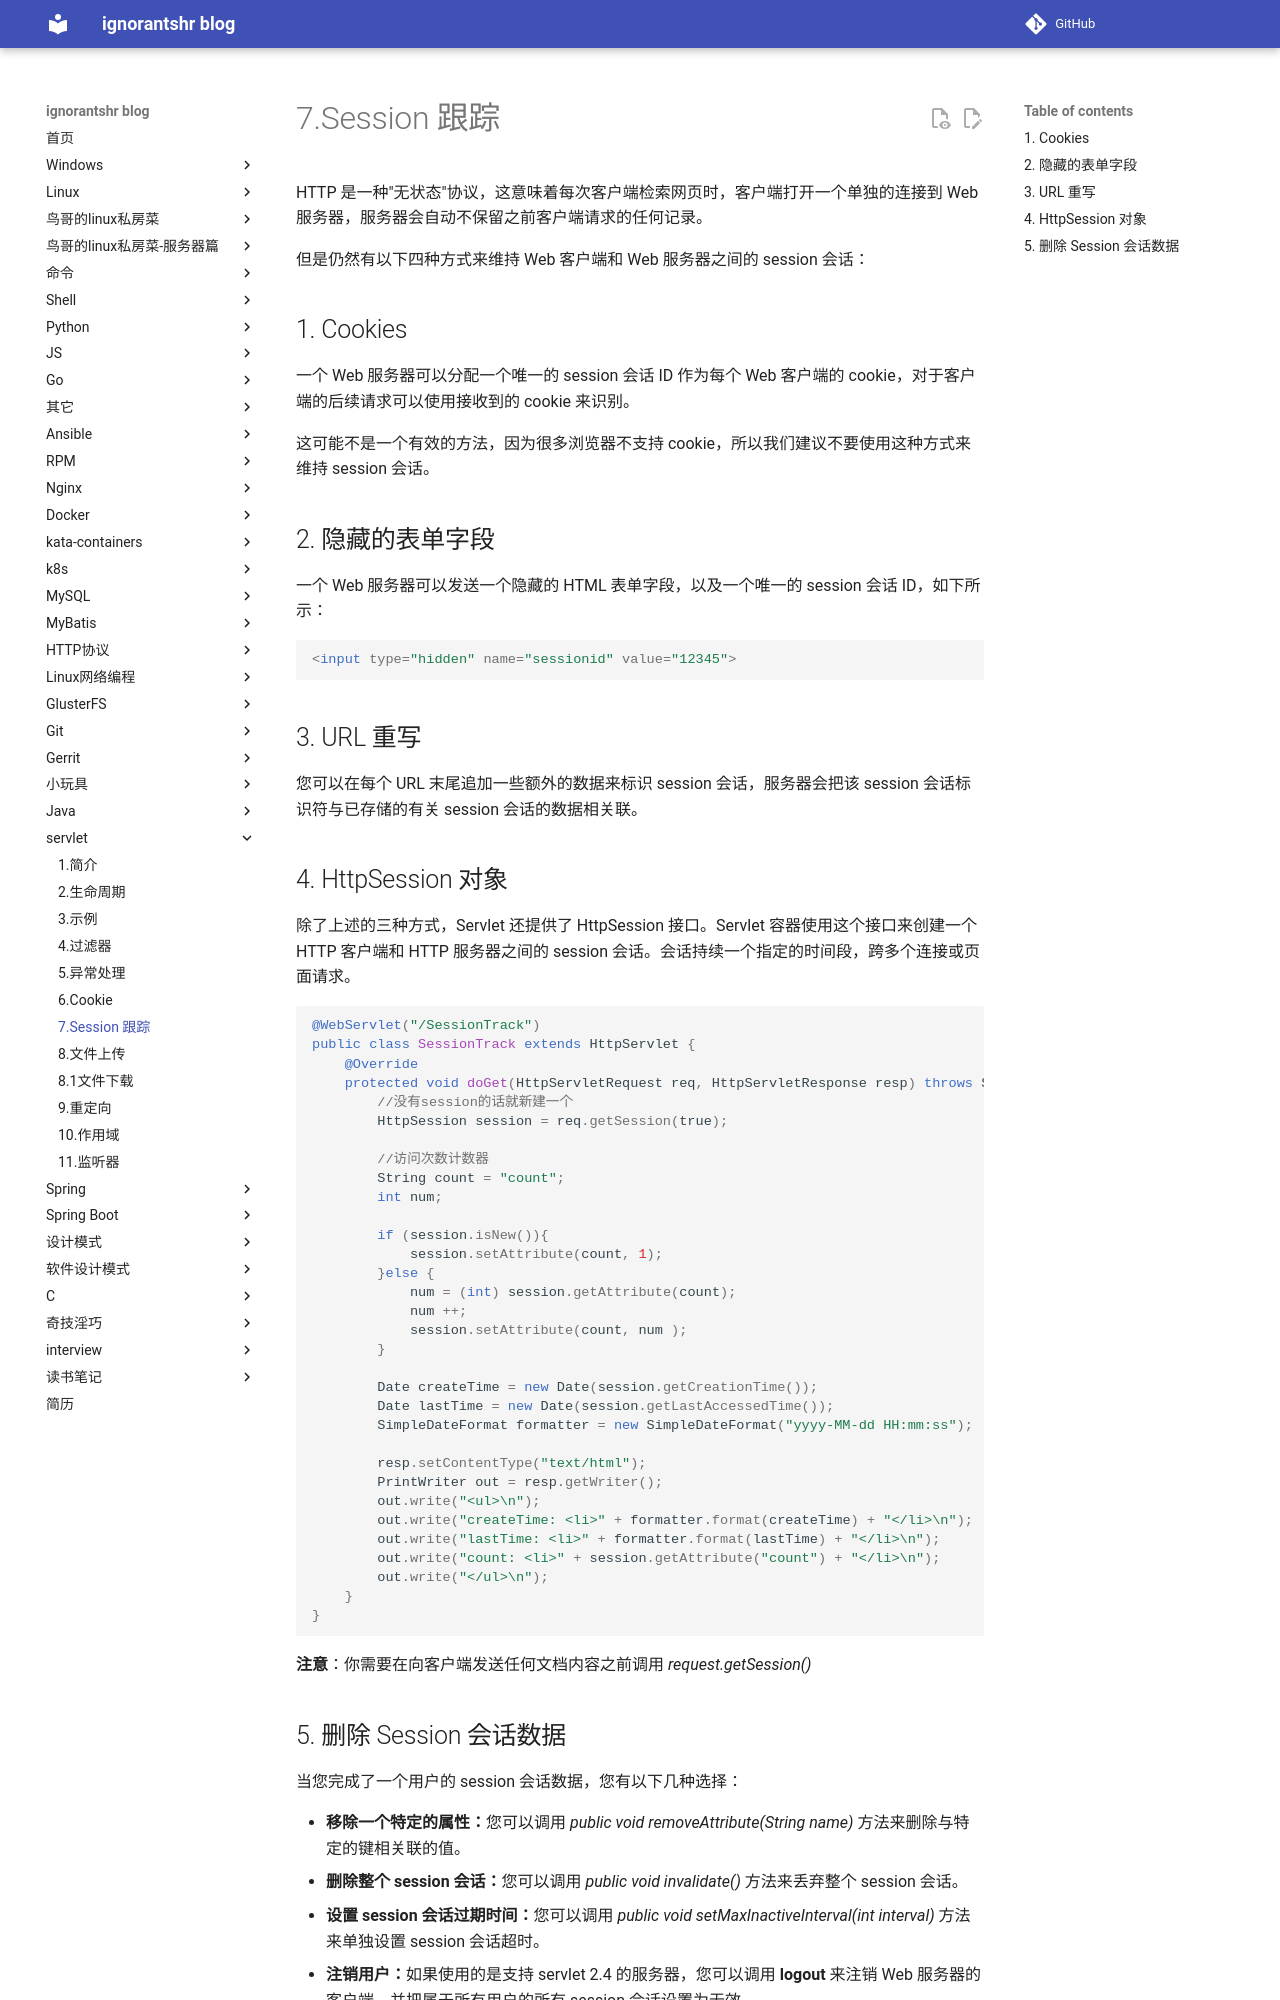

repository: ignorantshr/person-blog · page: servlet/7.Session 跟踪/index.html · generator: mkdocs

HTTP 是一种"无状态"协议，这意味着每次客户端检索网页时，客户端打开一个单独的连接到 Web 服务器，服务器会自动不保留之前客户端请求的任何记录。

但是仍然有以下四种方式来维持 Web 客户端和 Web 服务器之间的 session 会话：

## Cookies

一个 Web 服务器可以分配一个唯一的 session 会话 ID 作为每个 Web 客户端的 cookie，对于客户端的后续请求可以使用接收到的 cookie 来识别。

这可能不是一个有效的方法，因为很多浏览器不支持 cookie，所以我们建议不要使用这种方式来维持 session 会话。

## 隐藏的表单字段

一个 Web 服务器可以发送一个隐藏的 HTML 表单字段，以及一个唯一的 session 会话 ID，如下所示：

```html
<input type="hidden" name="sessionid" value="12345">
```

## URL 重写

您可以在每个 URL 末尾追加一些额外的数据来标识 session 会话，服务器会把该 session 会话标识符与已存储的有关 session 会话的数据相关联。

## HttpSession 对象

除了上述的三种方式，Servlet 还提供了 HttpSession 接口。Servlet 容器使用这个接口来创建一个 HTTP 客户端和 HTTP 服务器之间的 session 会话。会话持续一个指定的时间段，跨多个连接或页面请求。

```java
@WebServlet("/SessionTrack")
public class SessionTrack extends HttpServlet {
    @Override
    protected void doGet(HttpServletRequest req, HttpServletResponse resp) throws ServletException, IOException {
        //没有session的话就新建一个
        HttpSession session = req.getSession(true);

        //访问次数计数器
        String count = "count";
        int num;

        if (session.isNew()){
            session.setAttribute(count, 1);
        }else {
            num = (int) session.getAttribute(count);
            num ++;
            session.setAttribute(count, num );
        }

        Date createTime = new Date(session.getCreationTime());
        Date lastTime = new Date(session.getLastAccessedTime());
        SimpleDateFormat formatter = new SimpleDateFormat("yyyy-MM-dd HH:mm:ss");

        resp.setContentType("text/html");
        PrintWriter out = resp.getWriter();
        out.write("<ul>\n");
        out.write("createTime: <li>" + formatter.format(createTime) + "</li>\n");
        out.write("lastTime: <li>" + formatter.format(lastTime) + "</li>\n");
        out.write("count: <li>" + session.getAttribute("count") + "</li>\n");
        out.write("</ul>\n");
    }
}
```

**注意**：你需要在向客户端发送任何文档内容之前调用 *request.getSession()*
